Photos from the image-classification dataset "processed_dataset" in the GitHub repository sakanaowo/DragonFruit. Its 6 classes are: fungal infections (anthracnose or stem canker), healthy fruits, healthy leaves, insect-infected fruits, mealybugs and scale insects (fruits), sunburn damage.

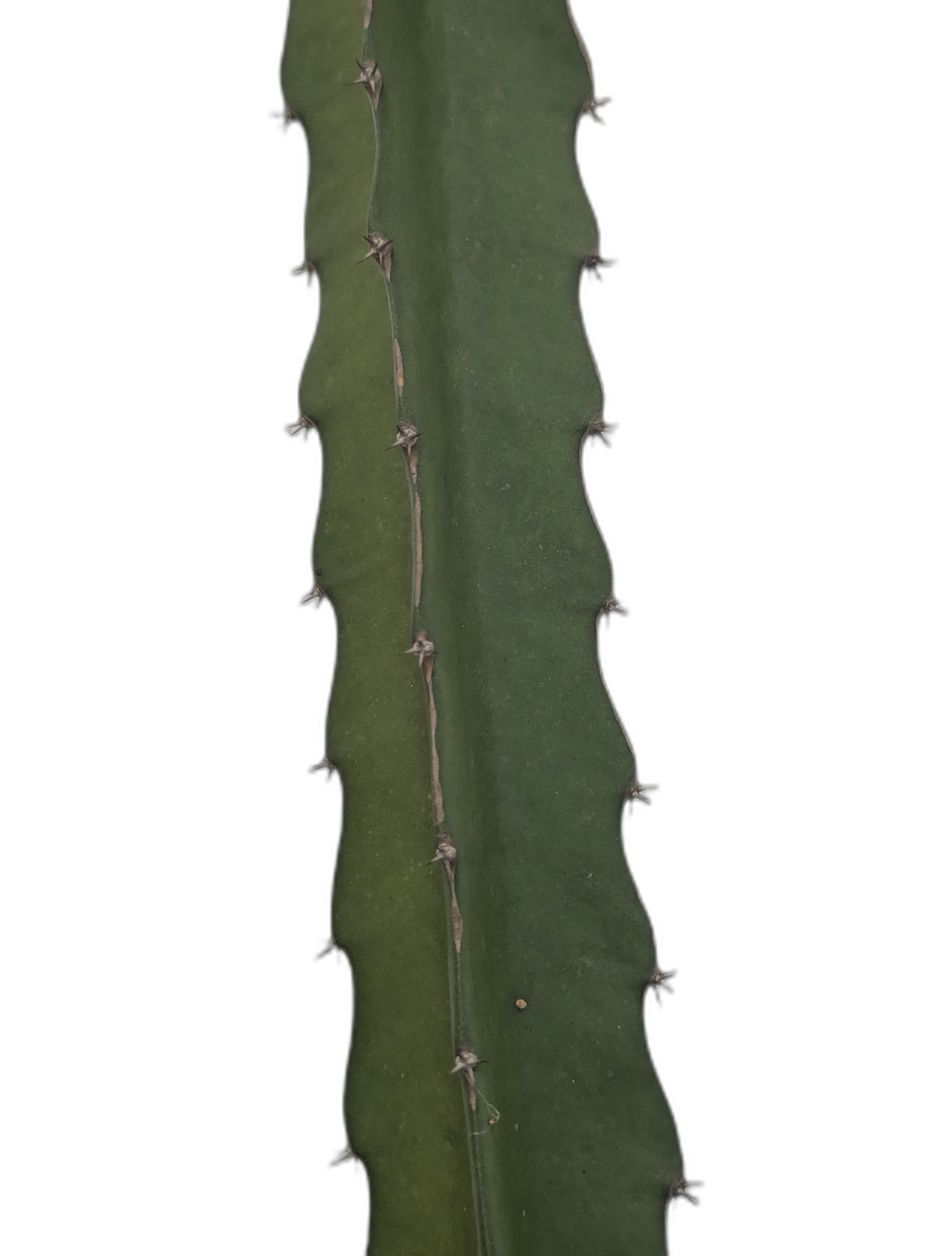
Label: healthy leaves

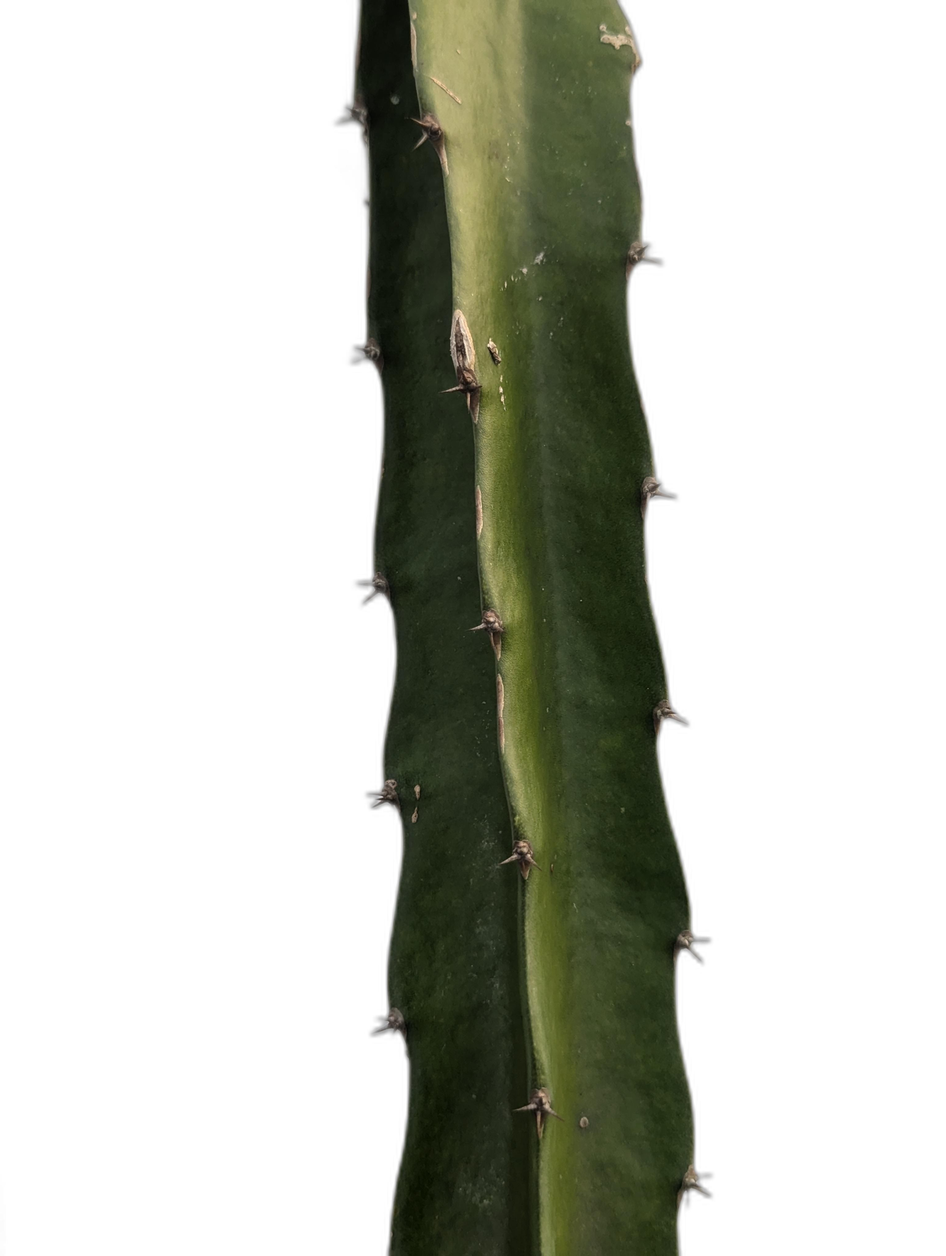
Label: healthy leaves

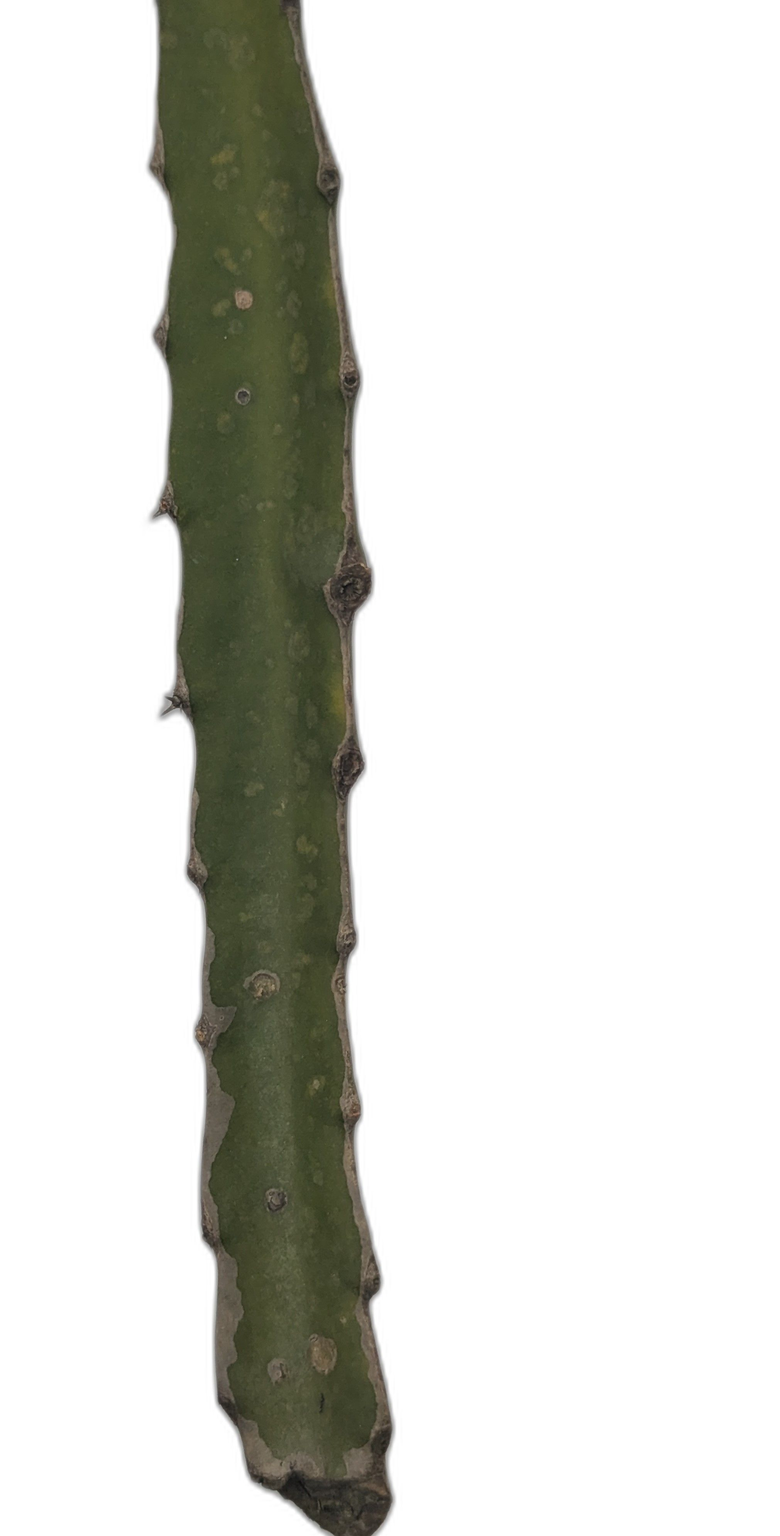
Label: fungal infections (anthracnose or stem canker)

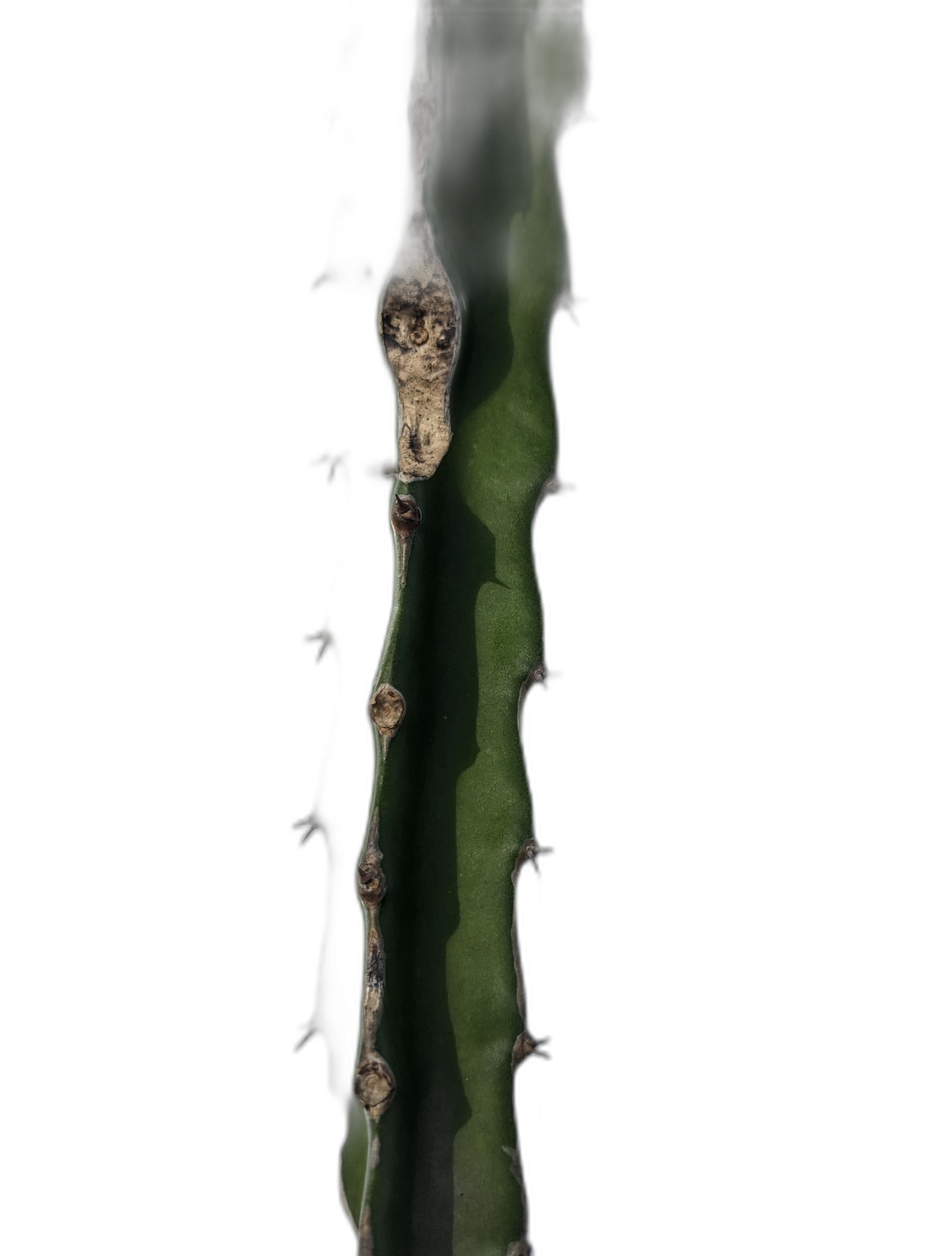
Label: fungal infections (anthracnose or stem canker)

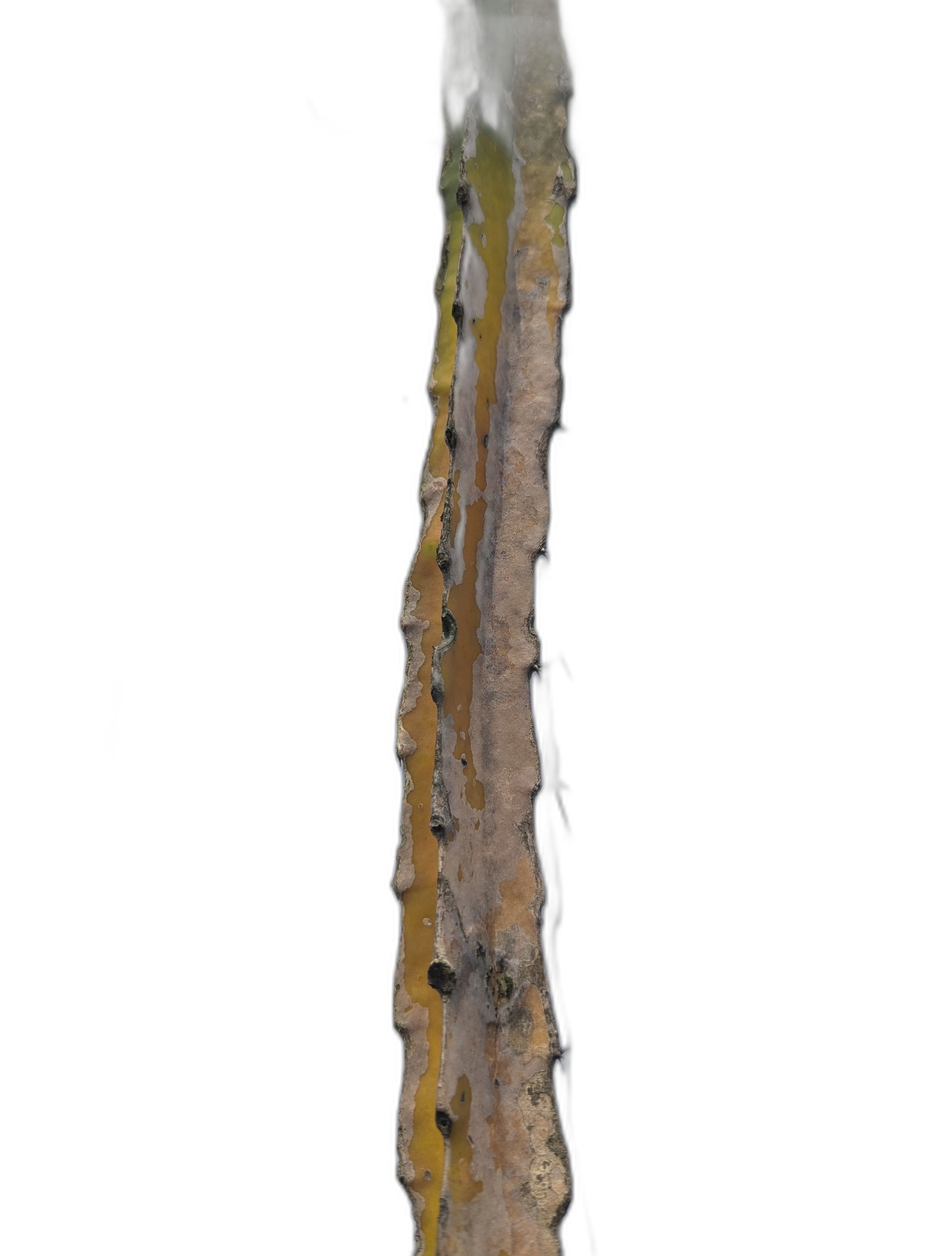
Label: fungal infections (anthracnose or stem canker)

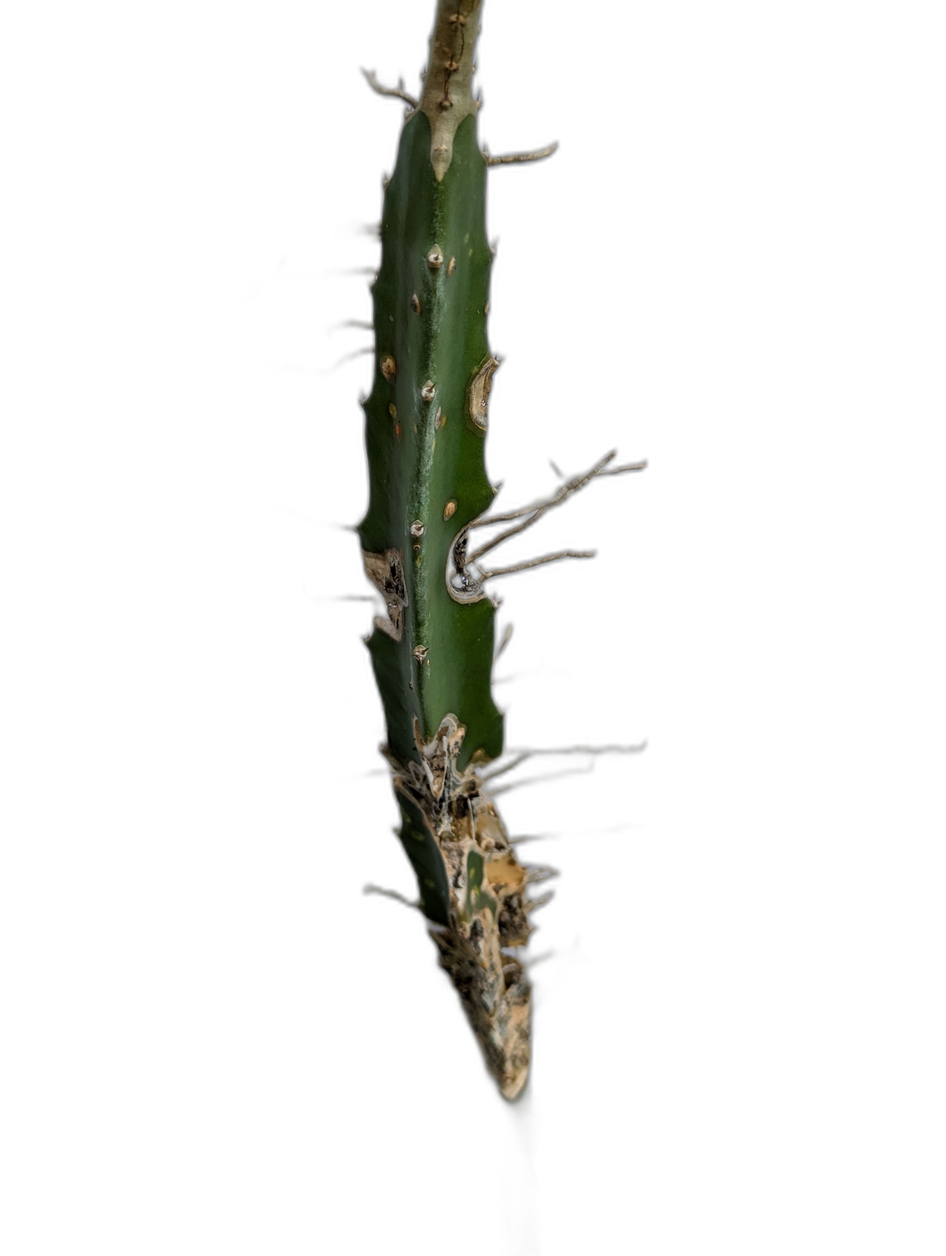
Label: fungal infections (anthracnose or stem canker)
